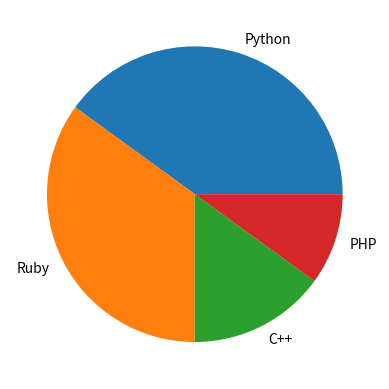

Write Python code to recreate this figure.
import matplotlib.pyplot as plt


def pie_chart():
    numbers = [40, 35, 15, 10]
    labels = ['Python', 'Ruby', 'C++', 'PHP']

    fig1, ax1 = plt.subplots()
    ax1.pie(numbers, labels=labels)
    plt.show()


if __name__ == '__main__':
    pie_chart()
